The GitHub repository evantancy/ece4078-team2-05 contains a labelled image folder "dataset_test" with 3 categories: coke, neither, sheep. Examples follow, each with its label.

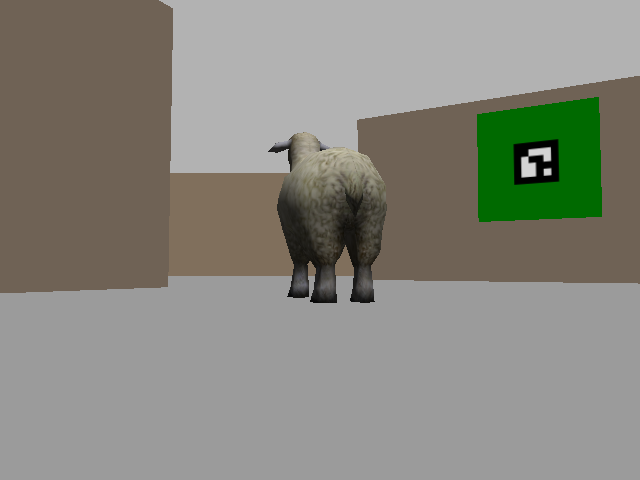
Label: sheep

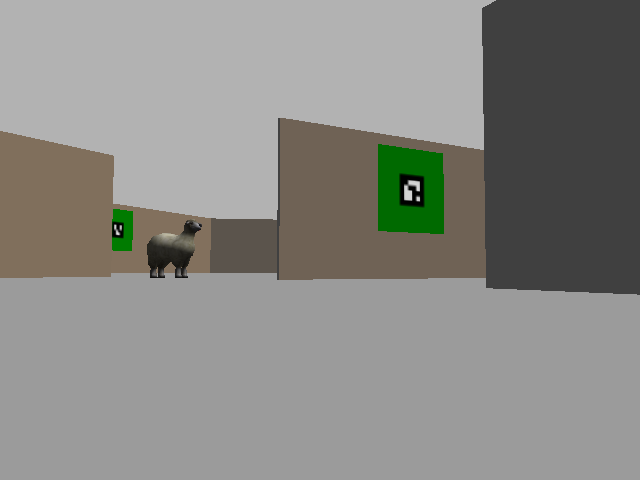
Label: sheep

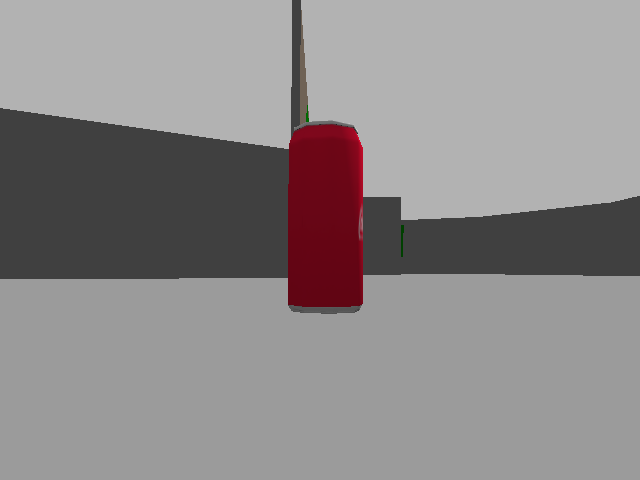
Label: coke

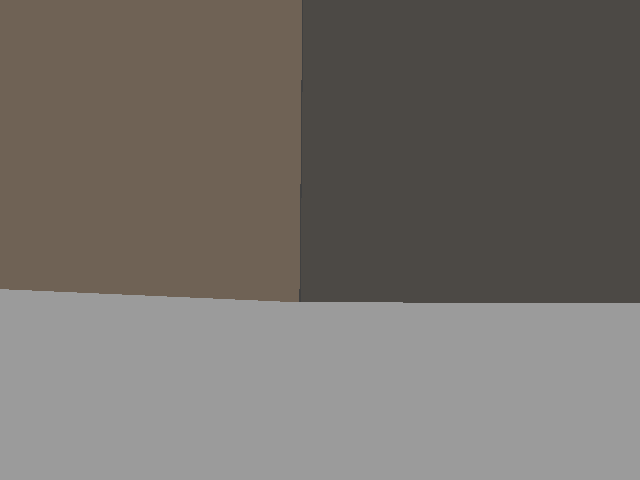
Label: neither

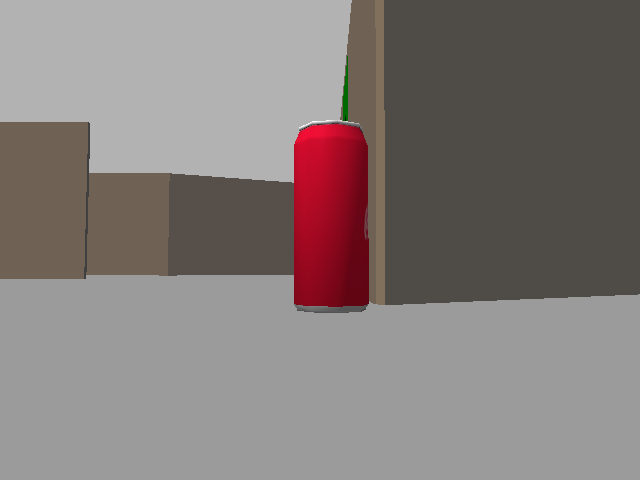
Label: coke

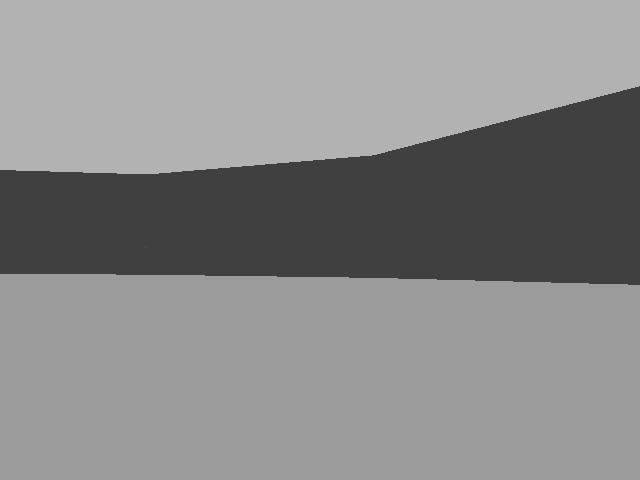
Label: neither
